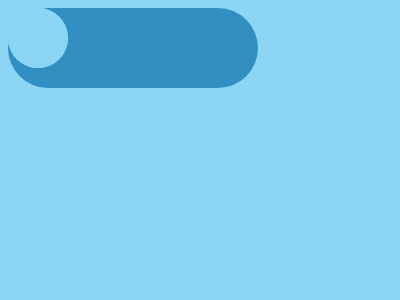

Give the HTML and CSS whose rendering is this image.

<!DOCTYPE html>
<html lang="en">
<head>
    <meta charset="UTF-8">
    <meta name="viewport" content="width=device-width, initial-scale=1.0">
    <title>Document</title>
</head>
<body>
    <div></div>
    <div class='a'></div>
    <div class='a b'></div>
    <style>
      body{
      background:#8CD5F5}
      div {
        width: 250px;
        height: 80px;
        background: #328FC1;
        border-radius:100px;
        position:absolute;
        top:110;
        left:75;
      }
      .a{
      background:#8CD5F5;
      width: 60px;
      height: 60px;
      top:120;
      left:85;
      }
      .b{
      left:255;}
      /* .a,body{background:#8cd5f5}div{width:250px;height:80px;background:#328fc1;border-radius:100px;position:absolute;top:110;left:75}.a{width:60px;height:60px;top:120;left:85}.b{left:255} */
    
    </style>
    
</body>
</html>
